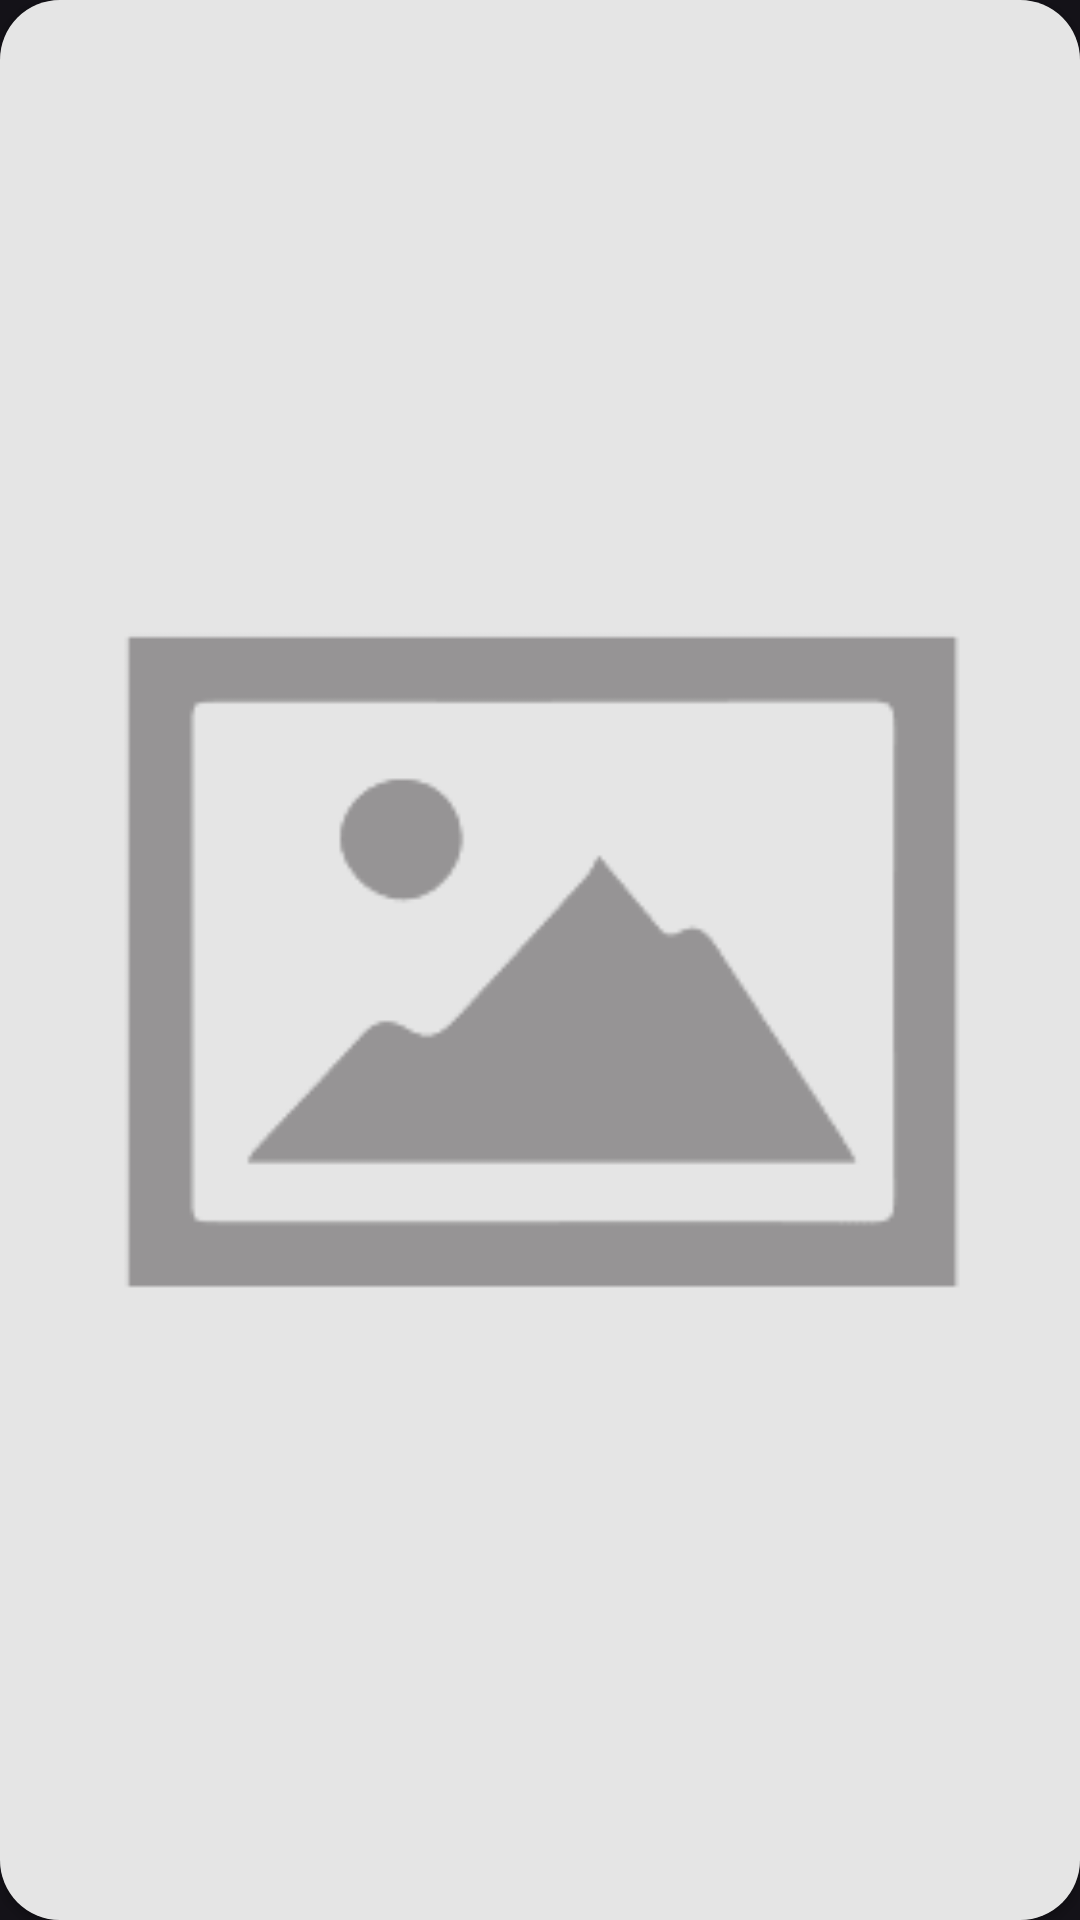

Layout XML and referenced resources for this Android screen:
<!-- AndroidManifest.xml: application theme Theme.MovieHub -->
<!-- res/layout/h_list_layout_2.xml -->
<?xml version="1.0" encoding="utf-8"?>
<androidx.cardview.widget.CardView
    android:id="@+id/container"
    xmlns:android="http://schemas.android.com/apk/res/android"
    android:layout_width="120dp"
    android:layout_height="180dp"
    android:layout_margin="4dp"
    xmlns:app="http://schemas.android.com/apk/res-auto"
    android:layout_marginHorizontal="8dp"
    app:cardCornerRadius="20dp"
    app:strokeWidth="0dp">

    <ImageView
        android:id="@+id/iv_poster"
        android:layout_width="match_parent"
        android:layout_height="match_parent"
        android:src="@drawable/image_placeholder"
        android:scaleType="centerCrop"
        android:contentDescription="@string/poster" />

</androidx.cardview.widget.CardView>
<!-- resources referenced by this layout -->
<resources>
  <!-- drawable image_placeholder: png bitmap (drawable, 1540 bytes) -->
  <string name="poster">Poster</string>
  <style name="Theme.MovieHub" parent="Base.Theme.MovieHub" />
  <style name="Base.Theme.MovieHub" parent="Theme.Material3.Dark">
          
          <item name="colorPrimary">@color/black</item>
          
      </style>
  <color name="black">#1A1A1A</color>
</resources>
